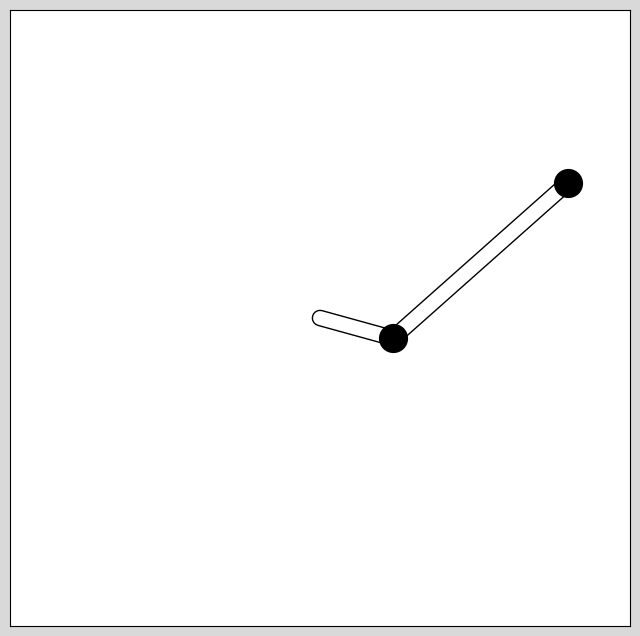

Reproduce this figure in Python.
import numpy as np
import matplotlib.pyplot as plt
from scipy.integrate import odeint
from matplotlib.animation import FuncAnimation, PillowWriter

def double_pendulum_model(y, t, L1, L2, m1, m2):
    """Return the first derivatives of y = theta1, z1, theta2, z2."""
    theta1, z1, theta2, z2 = y

    c, s = np.cos(theta1-theta2), np.sin(theta1-theta2)

    theta1dot = z1
    z1dot = (m2*g*np.sin(theta2)*c - m2*s*(L1*z1**2*c + L2*z2**2) -
             (m1+m2)*g*np.sin(theta1)) / L1 / (m1 + m2*s**2)
    theta2dot = z2
    z2dot = ((m1+m2)*(L1*z1**2*s - g*np.sin(theta2) + g*np.sin(theta1)*c) + 
             m2*L2*z2**2*s*c) / L2 / (m1 + m2*s**2)
    return theta1dot, z1dot, theta2dot, z2dot

def get_xy(theta1, theta2):
    x1 = L1 * np.sin(theta1)
    y1 = -L1 * np.cos(theta1)
    x2 = x1 + L2 * np.sin(theta2)
    y2 = y1 - L2 * np.cos(theta2)
    return x1, y1, x2, y2

delta_t = 0.01
t = np.arange(0, 20, delta_t)

# Pendulum rod lengths (m), masses (kg).
L1, L2 = 1, 3.1
m1, m2 = 1, 1
# The gravitational acceleration (m.s-2).
g = 9.81
y0 = np.array([1.3, 0, 2.3, 0])

y = odeint(double_pendulum_model, y0, t, args=(L1, L2, m1, m2))

theta1, theta2 = y[:,0], y[:,2]
x1, y1, x2, y2 = get_xy(theta1, theta2)

fig, ax  = plt.subplots(figsize=(8,8),facecolor='.85')
# Plot the results
m1_trajectory, = ax.plot([], [], alpha=.3)
m2_trajectory, = ax.plot([], [], alpha=.3)
# ax.set_title('Dpubnle Pendulum')
line_m1_back, = ax.plot([0,x1[0]], [0,y1[0]], '-', color='k', lw=12, solid_capstyle='round')
line_m1_front, = ax.plot([0,x1[0]], [0,y1[0]], '-', color='w', lw=10, solid_capstyle='round', zorder=2)
m1_dot, = ax.plot(x1[0], y1[0], 'o', color='k', markersize=20, zorder=3)

line_m2_back, = ax.plot([x1[0],x2[0]], [y1[0],y2[0]], '-', color='k', lw=12, solid_capstyle='round')
line_m2_front, = ax.plot([x1[0],x2[0]], [y1[0],y2[0]], '-', color='w', lw=10, solid_capstyle='round', zorder=2)
m2_dot, = ax.plot(x2[0], y2[0], 'o', color='k', markersize=20, zorder=3)

ax.set_xticks([])
ax.set_yticks([])
ax.set_xlim(-L1-L2,L1+L2)
ax.set_ylim(-L1-L2,L1+L2)

#############################

def animate(i):
    m1_trajectory.set_data(x1[:i], y1[:i])
    m2_trajectory.set_data(x2[:i], y2[:i])
    line_m1_back.set_data([0,x1[i]],[0,y1[i]])
    line_m1_front.set_data([0,x1[i]],[0,y1[i]])
    line_m2_back.set_data([x1[i],x2[i]],[y1[i],y2[i]])
    line_m2_front.set_data([x1[i],x2[i]],[y1[i],y2[i]])
    m1_dot.set_data(x1[i], y1[i])
    m2_dot.set_data(x2[i], y2[i])

fps = 25
every_x_frame = 1 / (delta_t*fps)
an = FuncAnimation(fig, animate, frames= np.arange(0,len(t),int(every_x_frame)), interval=20, repeat=False)
plt.show()


